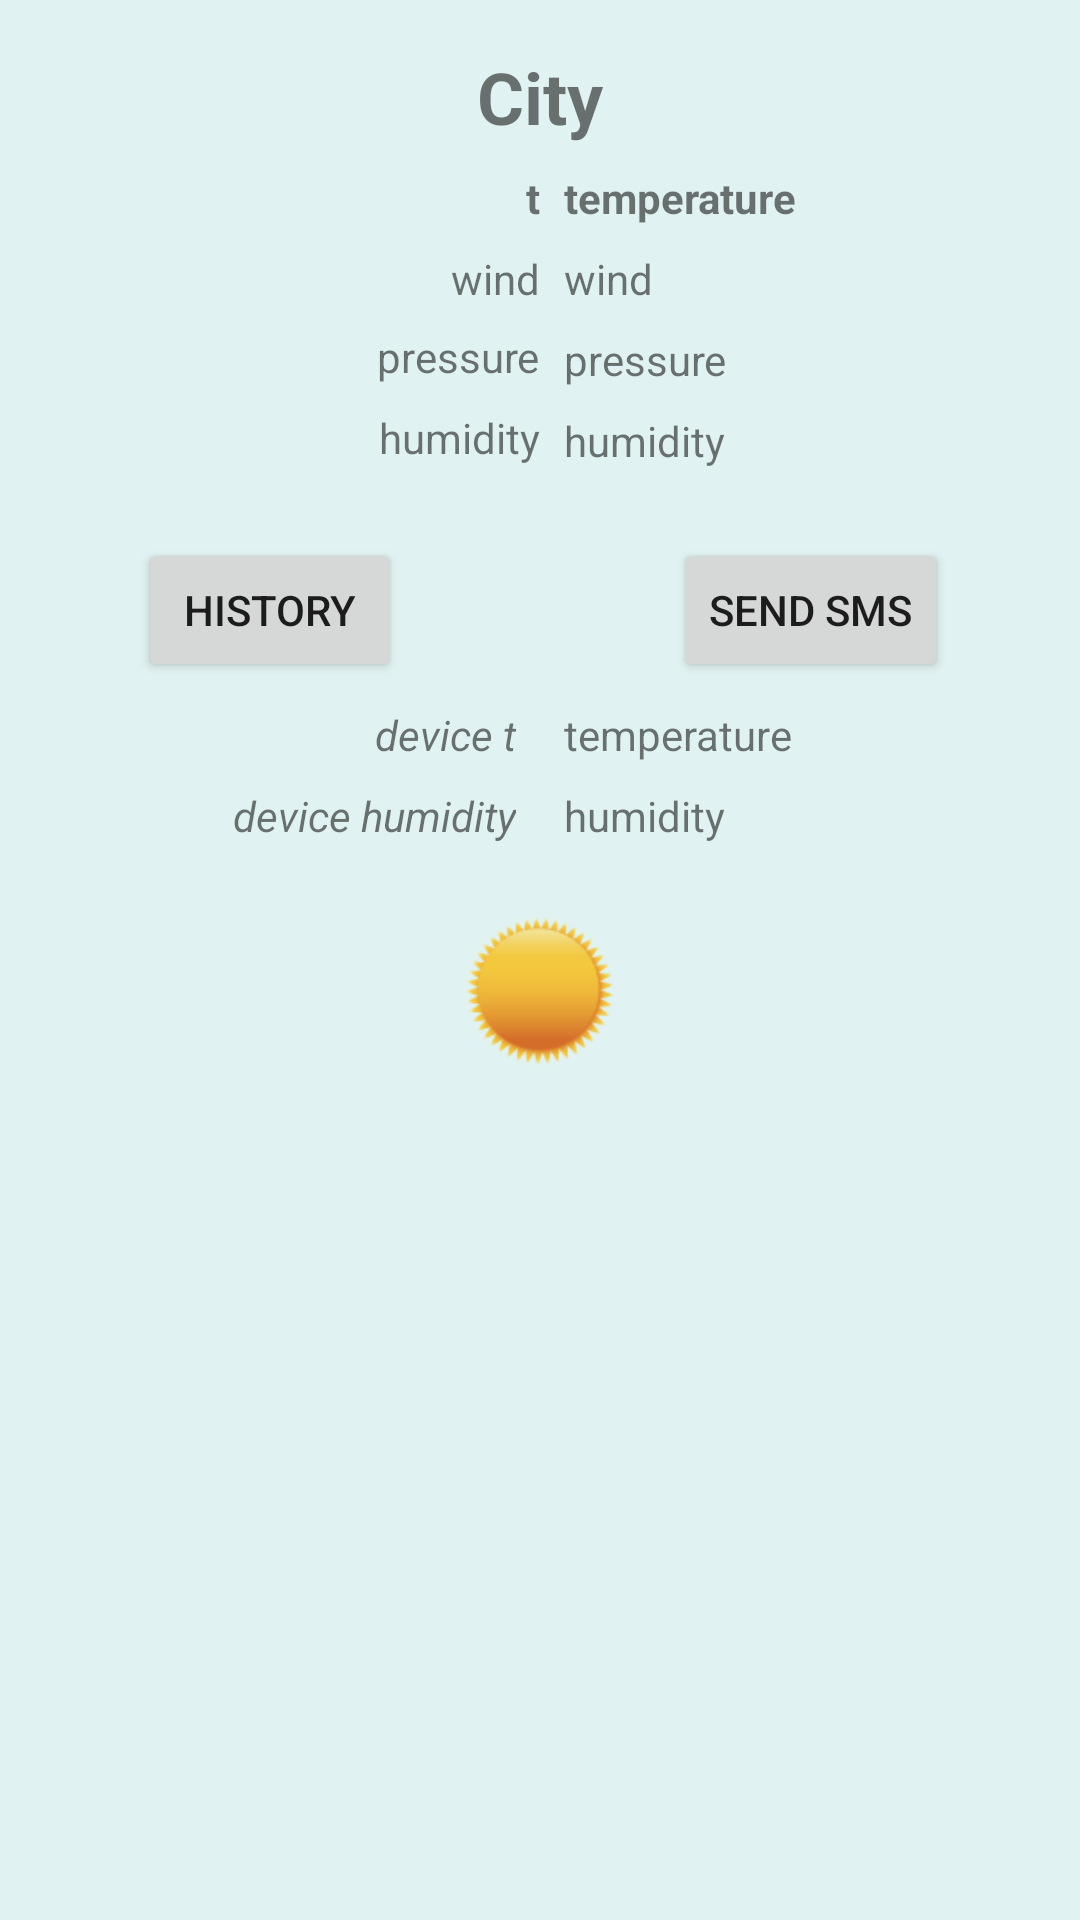

Layout XML and referenced resources for this Android screen:
<!-- AndroidManifest.xml: application theme AppTheme -->
<!-- res/layout/fragment_forecast.xml -->
<?xml version="1.0" encoding="utf-8"?>
<android.support.constraint.ConstraintLayout xmlns:android="http://schemas.android.com/apk/res/android"
    xmlns:app="http://schemas.android.com/apk/res-auto"
    xmlns:tools="http://schemas.android.com/tools"
    android:layout_width="match_parent"
    android:layout_height="match_parent"
    tools:context=".ForecastFragment">

    <TextView
        android:id="@+id/tvTownName"
        android:layout_width="wrap_content"
        android:layout_height="wrap_content"
        android:layout_marginStart="8dp"
        android:layout_marginTop="16dp"
        android:layout_marginEnd="8dp"
        android:text="@string/city"
        android:textSize="24sp"
        android:textStyle="bold"
        app:layout_constraintEnd_toEndOf="parent"
        app:layout_constraintStart_toStartOf="parent"
        app:layout_constraintTop_toTopOf="parent" />

    <TextView
        android:id="@+id/tvTemperature"
        android:layout_width="wrap_content"
        android:layout_height="wrap_content"
        android:layout_marginStart="8dp"
        android:layout_marginTop="8dp"
        android:text="@string/temperature"
        android:textStyle="bold"
        app:layout_constraintStart_toStartOf="@+id/guidelineHorizontal"
        app:layout_constraintTop_toBottomOf="@+id/tvTownName" />

    <TextView
        android:id="@+id/tvWind"
        android:layout_width="wrap_content"
        android:layout_height="wrap_content"
        android:layout_marginStart="8dp"
        android:layout_marginTop="8dp"
        android:text="@string/wind"
        app:layout_constraintStart_toStartOf="@+id/guidelineHorizontal"
        app:layout_constraintTop_toBottomOf="@+id/tvTemperature" />

    <TextView
        android:id="@+id/tvPressure"
        android:layout_width="wrap_content"
        android:layout_height="wrap_content"
        android:layout_marginStart="8dp"
        android:layout_marginTop="8dp"
        android:text="@string/pressure"
        app:layout_constraintStart_toStartOf="@+id/guidelineHorizontal"
        app:layout_constraintTop_toBottomOf="@+id/tvWind" />

    <TextView
        android:id="@+id/tvHumidity"
        android:layout_width="wrap_content"
        android:layout_height="wrap_content"
        android:layout_marginStart="8dp"
        android:layout_marginTop="8dp"
        android:text="@string/humidity"
        app:layout_constraintStart_toStartOf="@+id/guidelineHorizontal"
        app:layout_constraintTop_toBottomOf="@+id/tvPressure" />

    <android.support.constraint.Guideline
        android:id="@+id/guidelineHorizontal"
        android:layout_width="1dp"
        android:layout_height="1dp"
        app:layout_constraintGuide_percent="0.5"
        android:orientation="vertical" />

    <TextView
        android:id="@+id/tvTemperatureLabel"
        android:layout_width="wrap_content"
        android:layout_height="wrap_content"
        android:layout_marginTop="8dp"
        android:layout_marginEnd="8dp"
        android:text="@string/t_c"
        android:textStyle="bold"
        app:layout_constraintEnd_toStartOf="@+id/tvTemperature"
        app:layout_constraintTop_toBottomOf="@+id/tvTownName" />

    <TextView
        android:id="@+id/tvWindLabel"
        android:layout_width="wrap_content"
        android:layout_height="18dp"
        android:layout_marginTop="8dp"
        android:layout_marginEnd="8dp"
        android:text="@string/wind"
        app:layout_constraintEnd_toStartOf="@+id/tvWind"
        app:layout_constraintTop_toBottomOf="@+id/tvTemperatureLabel" />

    <TextView
        android:id="@+id/tvPressureLabel"
        android:layout_width="wrap_content"
        android:layout_height="wrap_content"
        android:layout_marginTop="8dp"
        android:layout_marginEnd="8dp"
        android:text="@string/pressure"
        app:layout_constraintEnd_toStartOf="@+id/tvPressure"
        app:layout_constraintTop_toBottomOf="@+id/tvWindLabel" />

    <TextView
        android:id="@+id/tvHumidityLabel"
        android:layout_width="wrap_content"
        android:layout_height="wrap_content"
        android:layout_marginTop="8dp"
        android:layout_marginEnd="8dp"
        android:text="@string/humidity"
        app:layout_constraintEnd_toStartOf="@+id/tvHumidity"
        app:layout_constraintTop_toBottomOf="@+id/tvPressureLabel" />

    <Button
        android:id="@+id/btHistory"
        android:layout_width="wrap_content"
        android:layout_height="wrap_content"
        android:layout_marginStart="8dp"
        android:layout_marginTop="24dp"
        android:layout_marginEnd="8dp"
        android:text="@string/history"
        app:layout_constraintEnd_toStartOf="@+id/guidelineHorizontal"
        app:layout_constraintStart_toStartOf="parent"
        app:layout_constraintTop_toBottomOf="@+id/tvHumidityLabel" />

    <Button
        android:id="@+id/btSmsSend"
        android:layout_width="wrap_content"
        android:layout_height="wrap_content"
        android:layout_marginStart="8dp"
        android:layout_marginTop="24dp"
        android:layout_marginEnd="8dp"
        android:text="@string/send_sms"
        app:layout_constraintEnd_toEndOf="parent"
        app:layout_constraintStart_toStartOf="@+id/guidelineHorizontal"
        app:layout_constraintTop_toBottomOf="@+id/tvHumidityLabel" />

    <TextView
        android:id="@+id/label_device_temperature"
        android:layout_width="wrap_content"
        android:layout_height="wrap_content"
        android:layout_marginTop="8dp"
        android:layout_marginEnd="8dp"
        android:text="device t"
        android:textStyle="italic"
        app:layout_constraintEnd_toStartOf="@+id/guidelineHorizontal"
        app:layout_constraintTop_toBottomOf="@+id/btHistory" />

    <TextView
        android:id="@+id/tv_device_temperature"
        android:layout_width="wrap_content"
        android:layout_height="wrap_content"
        android:layout_marginStart="8dp"
        android:layout_marginTop="8dp"
        android:text="temperature"
        app:layout_constraintStart_toStartOf="@+id/guidelineHorizontal"
        app:layout_constraintTop_toBottomOf="@+id/btHistory" />

    <TextView
        android:id="@+id/label_device_humidity"
        android:layout_width="wrap_content"
        android:layout_height="wrap_content"
        android:layout_marginTop="8dp"
        android:layout_marginEnd="8dp"
        android:text="device humidity"
        android:textStyle="italic"
        app:layout_constraintEnd_toStartOf="@+id/guidelineHorizontal"
        app:layout_constraintTop_toBottomOf="@+id/label_device_temperature" />

    <TextView
        android:id="@+id/tv_device_humidity"
        android:layout_width="wrap_content"
        android:layout_height="wrap_content"
        android:layout_marginStart="8dp"
        android:layout_marginTop="8dp"
        android:text="humidity"
        app:layout_constraintStart_toStartOf="@+id/guidelineHorizontal"
        app:layout_constraintTop_toBottomOf="@+id/tv_device_temperature" />

    <ImageView
        android:id="@+id/ivWeather"
        android:layout_width="50dp"
        android:layout_height="50dp"
        android:layout_marginStart="8dp"
        android:layout_marginTop="24dp"
        android:layout_marginEnd="8dp"
        android:src="@drawable/c0r0"
        app:layout_constraintEnd_toEndOf="parent"
        app:layout_constraintStart_toStartOf="parent"
        app:layout_constraintTop_toBottomOf="@+id/label_device_humidity" />

</android.support.constraint.ConstraintLayout>
<!-- resources referenced by this layout -->
<resources>
  <!-- drawable c0r0: png bitmap (drawable-v24, 5199 bytes) -->
  <string name="city">City</string>
  <string name="history">History</string>
  <string name="humidity">humidity</string>
  <string name="pressure">pressure</string>
  <string name="send_sms">Send SMS</string>
  <string name="t_c">t</string>
  <string name="temperature">temperature</string>
  <string name="wind">wind</string>
  <style name="AppTheme" parent="Theme.AppCompat.Light.NoActionBar">
          
          <item name="colorPrimary">@color/color_primary</item>
          <item name="colorPrimaryDark">@color/color_primary_dark</item>
          <item name="colorAccent">@color/color_accent</item>
          <item name="android:windowBackground">@color/primary_light</item>
      </style>
  <color name="color_primary">#009688</color>
  <color name="color_primary_dark">#00796b</color>
  <color name="color_accent">#FF9800</color>
  <color name="primary_light">#E0F2F1</color>
</resources>
